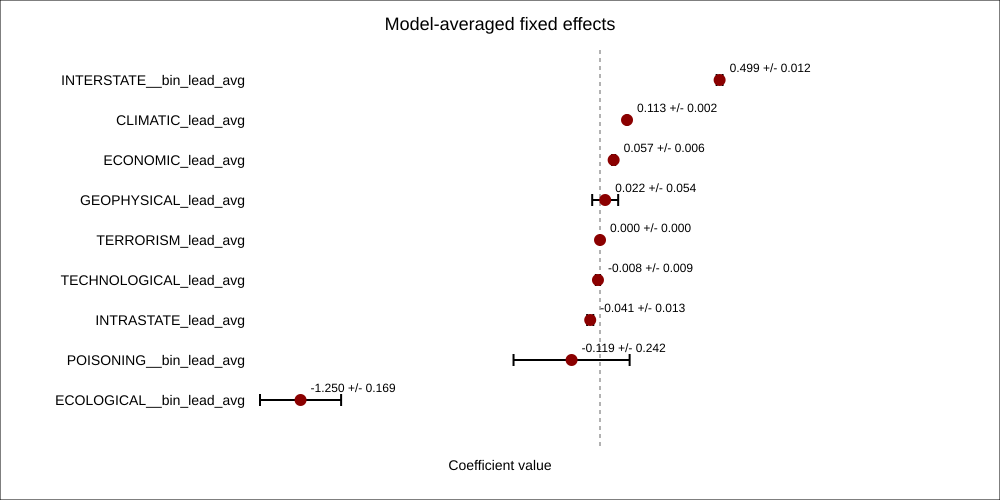

Source data for this figure (header and first rows):
term, weight_sum, weighted_estimate, weighted_sd, weighted_std_error
INTERSTATE__bin_lead_avg, 0.02284, 0.4992, 0.01235, 0.6312
CLIMATIC_lead_avg, 0.998, 0.1128, 0.001894, 0.02577
ECONOMIC_lead_avg, 0.07746, 0.05692, 0.006395, 0.2274
GEOPHYSICAL_lead_avg, 0.03023, 0.02162, 0.05423, 0.1237
TERRORISM_lead_avg, 0.0003044, 9.974283430439603e-05, 5.065093575897971e-06, 0.0004
TECHNOLOGICAL_lead_avg, 0.0006871, -0.008492, 0.008892, 0.02088
INTRASTATE_lead_avg, 0.005018, -0.04086, 0.01275, 0.1196
POISONING__bin_lead_avg, 0.00238, -0.1186, 0.2422, 1.876
ECOLOGICAL__bin_lead_avg, 0.5386, -1.25, 0.1693, 0.8485
